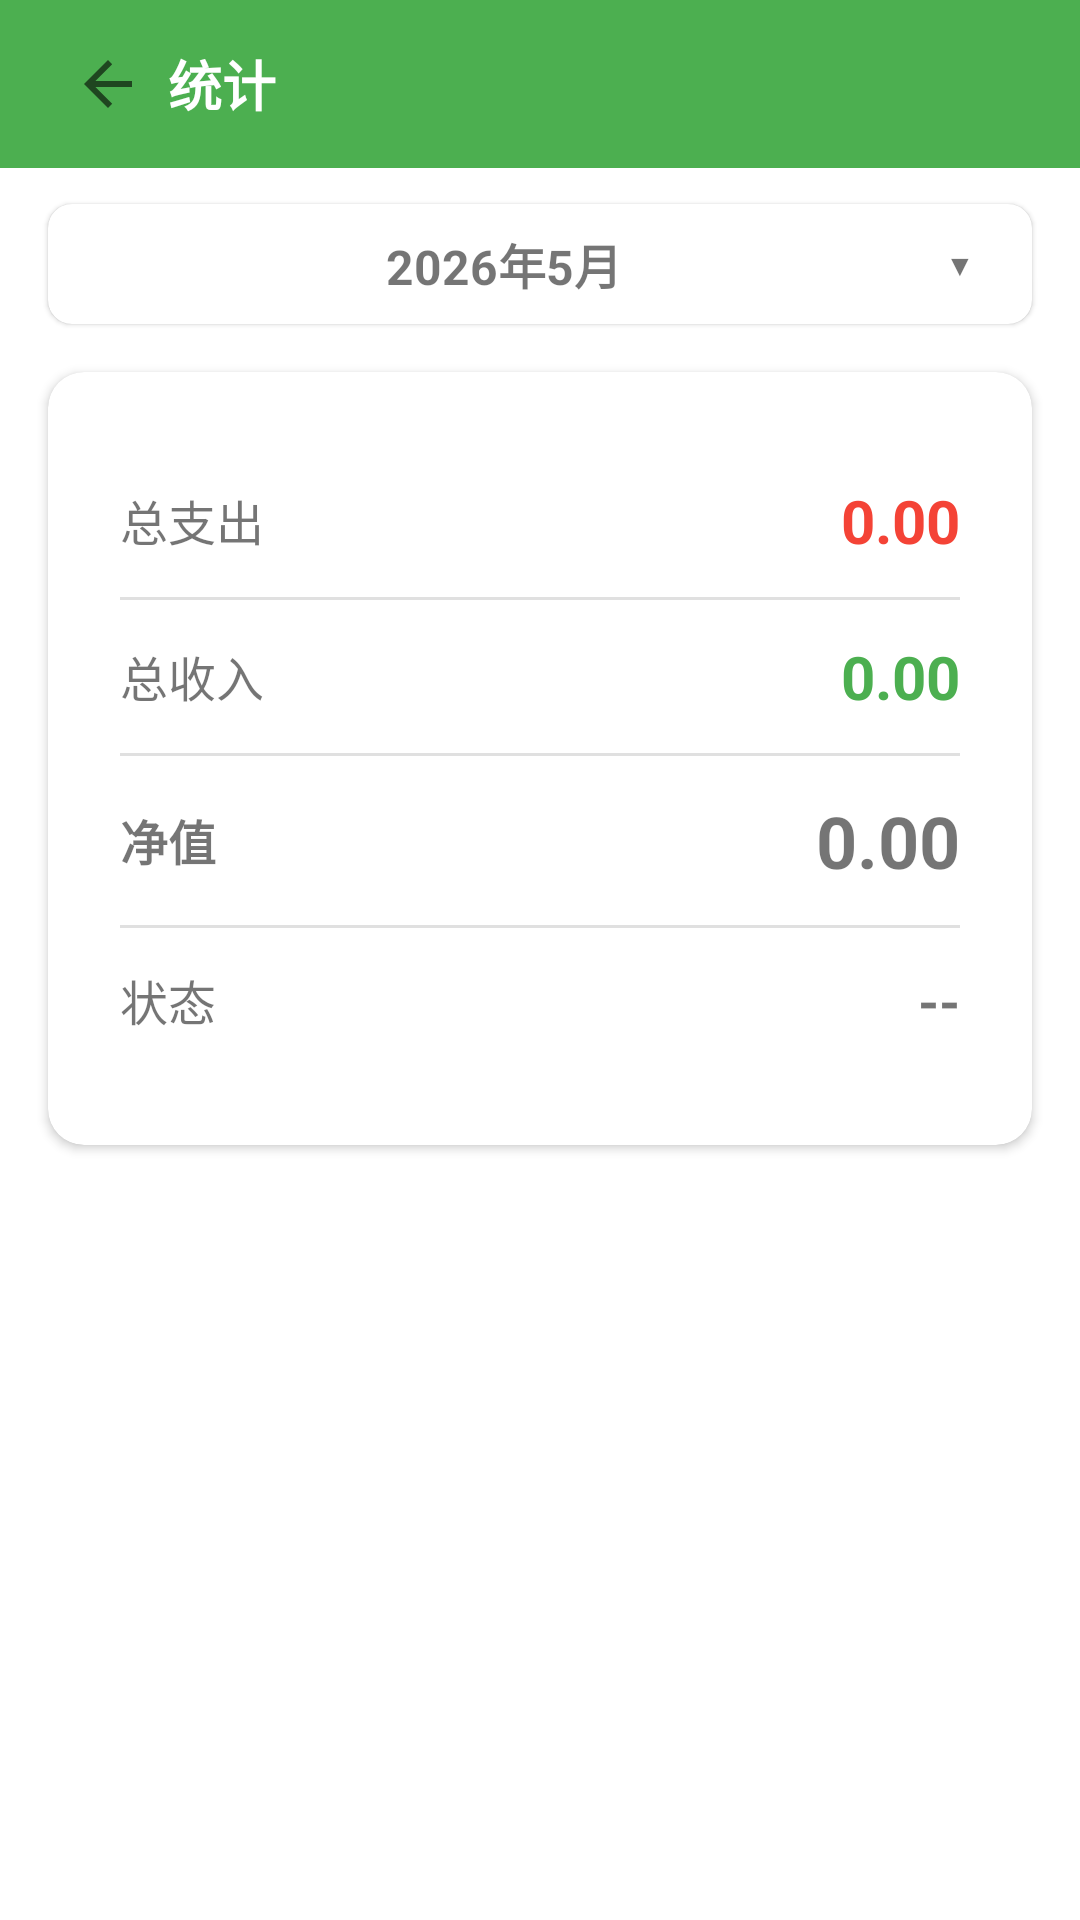

This screen was rendered from an Android layout file. Write that file and the resources it references.
<!-- AndroidManifest.xml: application theme Theme.Ledger -->
<!-- res/layout/activity_statistics.xml -->
<?xml version="1.0" encoding="utf-8"?>
<LinearLayout xmlns:android="http://schemas.android.com/apk/res/android"
    xmlns:app="http://schemas.android.com/apk/res-auto"
    android:layout_width="match_parent"
    android:layout_height="match_parent"
    android:orientation="vertical">

    <LinearLayout
        android:id="@+id/header_bar"
        android:layout_width="match_parent"
        android:layout_height="56dp"
        android:orientation="horizontal"
        android:gravity="center_vertical"
        android:paddingHorizontal="16dp"
        android:background="@color/primary">

        <ImageButton
            android:id="@+id/btn_back"
            android:layout_width="40dp"
            android:layout_height="40dp"
            android:src="?attr/actionModeCloseDrawable"
            android:background="?attr/selectableItemBackgroundBorderless"
            android:contentDescription="返回" />

        <TextView
            android:id="@+id/tv_title"
            android:layout_width="0dp"
            android:layout_height="wrap_content"
            android:layout_weight="1"
            android:text="统计"
            android:textSize="18sp"
            android:textStyle="bold"
            android:textColor="@android:color/white" />
    </LinearLayout>

    
    <com.google.android.material.card.MaterialCardView
        android:id="@+id/card_period"
        android:layout_width="match_parent"
        android:layout_height="wrap_content"
        android:layout_marginHorizontal="16dp"
        android:layout_marginTop="12dp"
        app:cardCornerRadius="8dp"
        app:cardElevation="1dp"
        android:clickable="true"
        android:focusable="true"
        android:foreground="?attr/selectableItemBackground">

        <LinearLayout
            android:layout_width="match_parent"
            android:layout_height="40dp"
            android:orientation="horizontal"
            android:gravity="center"
            android:paddingHorizontal="12dp">

            <TextView
                android:id="@+id/tv_period_label"
                android:layout_width="0dp"
                android:layout_height="wrap_content"
                android:layout_weight="1"
                android:text="2026年5月"
                android:textSize="16sp"
                android:textStyle="bold"
                android:gravity="center" />

            <TextView
                android:layout_width="24dp"
                android:layout_height="24dp"
                android:text="▼"
                android:textSize="10sp"
                android:gravity="center" />

        </LinearLayout>
    </com.google.android.material.card.MaterialCardView>

    
    <com.google.android.material.card.MaterialCardView
        android:layout_width="match_parent"
        android:layout_height="wrap_content"
        android:layout_margin="16dp"
        app:cardCornerRadius="12dp"
        app:cardElevation="2dp">

        <LinearLayout
            android:layout_width="match_parent"
            android:layout_height="wrap_content"
            android:orientation="vertical"
            android:padding="24dp">

            <LinearLayout
                android:id="@+id/row_expense"
                android:layout_width="match_parent"
                android:layout_height="wrap_content"
                android:orientation="horizontal"
                android:gravity="center_vertical"
                android:paddingVertical="12dp"
                android:clickable="true"
                android:focusable="true"
                android:foreground="?attr/selectableItemBackground">

                <TextView
                    android:layout_width="0dp"
                    android:layout_height="wrap_content"
                    android:layout_weight="1"
                    android:text="总支出"
                    android:textSize="16sp" />

                <TextView
                    android:id="@+id/tv_total_expense"
                    android:layout_width="wrap_content"
                    android:layout_height="wrap_content"
                    android:text="0.00"
                    android:textSize="20sp"
                    android:textStyle="bold"
                    android:textColor="@color/expense" />
            </LinearLayout>

            <View
                android:layout_width="match_parent"
                android:layout_height="1dp"
                android:background="@color/divider" />

            <LinearLayout
                android:id="@+id/row_income"
                android:layout_width="match_parent"
                android:layout_height="wrap_content"
                android:orientation="horizontal"
                android:gravity="center_vertical"
                android:paddingVertical="12dp"
                android:clickable="true"
                android:focusable="true"
                android:foreground="?attr/selectableItemBackground">

                <TextView
                    android:layout_width="0dp"
                    android:layout_height="wrap_content"
                    android:layout_weight="1"
                    android:text="总收入"
                    android:textSize="16sp" />

                <TextView
                    android:id="@+id/tv_total_income"
                    android:layout_width="wrap_content"
                    android:layout_height="wrap_content"
                    android:text="0.00"
                    android:textSize="20sp"
                    android:textStyle="bold"
                    android:textColor="@color/income" />
            </LinearLayout>

            <View
                android:layout_width="match_parent"
                android:layout_height="1dp"
                android:background="@color/divider" />

            <LinearLayout
                android:layout_width="match_parent"
                android:layout_height="wrap_content"
                android:orientation="horizontal"
                android:gravity="center_vertical"
                android:paddingVertical="12dp">

                <TextView
                    android:layout_width="0dp"
                    android:layout_height="wrap_content"
                    android:layout_weight="1"
                    android:text="净值"
                    android:textSize="16sp"
                    android:textStyle="bold" />

                <TextView
                    android:id="@+id/tv_net_worth"
                    android:layout_width="wrap_content"
                    android:layout_height="wrap_content"
                    android:text="0.00"
                    android:textSize="24sp"
                    android:textStyle="bold" />
            </LinearLayout>

            <View
                android:layout_width="match_parent"
                android:layout_height="1dp"
                android:background="@color/divider" />

            <LinearLayout
                android:layout_width="match_parent"
                android:layout_height="wrap_content"
                android:orientation="horizontal"
                android:gravity="center_vertical"
                android:paddingVertical="12dp">

                <TextView
                    android:layout_width="0dp"
                    android:layout_height="wrap_content"
                    android:layout_weight="1"
                    android:text="状态"
                    android:textSize="16sp" />

                <TextView
                    android:id="@+id/tv_status"
                    android:layout_width="wrap_content"
                    android:layout_height="wrap_content"
                    android:text="--"
                    android:textSize="18sp"
                    android:textStyle="bold" />
            </LinearLayout>

        </LinearLayout>
    </com.google.android.material.card.MaterialCardView>

</LinearLayout>
<!-- resources referenced by this layout -->
<resources>
  <color name="divider">#E0E0E0</color>
  <color name="expense">#F44336</color>
  <color name="income">#4CAF50</color>
  <color name="primary">#4CAF50</color>
  <style name="Theme.Ledger" parent="Theme.MaterialComponents.Light.NoActionBar">
          <item name="colorPrimary">@color/primary</item>
          <item name="colorPrimaryDark">@color/primary_dark</item>
          <item name="colorAccent">@color/accent</item>
          <item name="android:statusBarColor">@color/primary_dark</item>
      </style>
  <color name="primary_dark">#388E3C</color>
  <color name="accent">#FF9800</color>
</resources>
